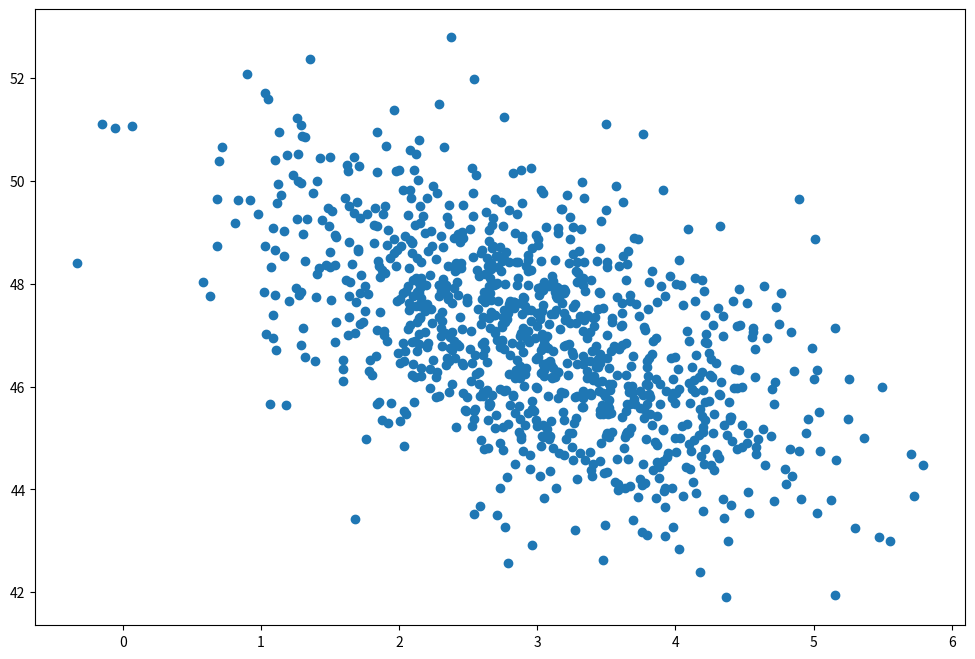

This chart was generated by the following Python code:
# -*- coding: utf-8 -*-
# ---
# jupyter:
#   jupytext:
#     formats: ipynb,py:percent
#     text_representation:
#       extension: .py
#       format_name: percent
#       format_version: '1.3'
#       jupytext_version: 1.13.0
#   kernelspec:
#     display_name: Python 3 (ipykernel)
#     language: python
#     name: python3
# ---

# %% [markdown] slideshow={"slide_type": "slide"}
# <img src="img/python-logo-notext.svg"
#      style="display:block;margin:auto;width:10%"/>
# <h1 style="text-align:center;">Einführung in Python: Grundlagen</h1>
# <h2 style="text-align:center;">Coding Akademie München GmbH</h2>
# <br/>
# <div style="text-align:center;">Dr. Matthias Hölzl</div>
# <div style="text-align:center;">Allaithy Raed</div>

# %% [markdown] slideshow={"slide_type": "slide"}
# # Python und Jupyter Notebooks
#
# Wir beginnen mit einer kurzen Einführung in die Arbeitsweise von Python und Jypyter Notebooks.

# %% [markdown] slideshow={"slide_type": "subslide"}
# ## Compiler (C++)
#
# <img src="img/compiler.svg" style="width:60%;margin:auto"/>

# %% [markdown] slideshow={"slide_type": "subslide"}
# ## Interpreter (Python)
#
# <img src="img/interpreter.svg" style="width:60%;margin:auto"/>
#

# %% [markdown] slideshow={"slide_type": "subslide"}
# ## Jupyter Notebooks
#
# <img src="img/jupyter-notebook.svg" style="width:60%;margin:auto"/>

# %% pycharm={"name": "#%%\n"} slideshow={"slide_type": "subslide"}
import numpy as np
import matplotlib.pyplot as plt

page_load_time = np.random.normal(3.0, 1.0, 1000)
purchase_amount = np.random.normal(50.0, 1.5, 1000) - page_load_time

plt.figure(figsize=(12, 8))
plt.scatter(page_load_time, purchase_amount)


# %% [markdown] slideshow={"slide_type": "slide"}
# # Woraus besteht ein Programm?
#
# Wir wollen ein Programm schreiben, das 
#
# ```
# Hello, world!
# ```
#
# auf dem Bildschirm ausgibt.
#
# Was benötigen wir dazu?

# %% [markdown] slideshow={"slide_type": "subslide"}
# Was benötigen wir dazu?
#
# - Daten 
#     - den Text `Hello, world!`
# - Anweisungen
#     - *Gib den folgenden Text auf dem Bildschirm aus*
# - Kommentare
#     - Hinweise für den Programmierer, werden von Python ignoriert

# %% [markdown] slideshow={"slide_type": "subslide"}
# ## Kommentare
#
# - `#` gefolgt von beliebigem Text
# - bis zum Ende der Zeile

# %% pycharm={"name": "#%%\n"}
# Das ist ein Kommentar.
# Alle Zeilen in dieser Zelle werden
# von Python ignoriert.


# %% [markdown] slideshow={"slide_type": "subslide"}
# # Daten
#
# - Zahlen: `123`, `3.141592`
# - Text (Strings): `'Das ist ein Text'`, `"Hello, world!"`

# %% pycharm={"name": "#%%\n"} slideshow={"slide_type": "subslide"}
# Die Zahl 123
123


# %% pycharm={"name": "#%%\n"}
# Die Zahl Pi = 3.141592
3.141592


# %% pycharm={"name": "#%%\n"} slideshow={"slide_type": "subslide"}
# Der Text 'Das ist ein Text'
"Das ist ein Text"


# %% pycharm={"name": "#%%\n"}
# Der Text 'Hello, world!'
"Hello, world!"


# %% pycharm={"name": "#%%\n"}
"""Auch ein Text.
Der über mehrere Zeilen geht."""


# %% [markdown] slideshow={"slide_type": "slide"}
# ## Anzeige von Werten
#
# - Jupyter Notebooks geben den letzten Wert jeder Zelle auf dem Bildschirm aus
# - Das passiert in "normalen" Python-Programmen nicht!
#   - Wenn sie als Programme ausgeführt werden
#   - Der interaktive Interpreter verhält sich ähnlich wie Notebooks

# %% pycharm={"name": "#%%\n"} slideshow={"slide_type": "subslide"}
123


# %% [markdown]
# Um die Ausgabe des letzten Wertes einer Zeile in Jupyter zu unterbinden kann man
# die Zeile mit einem Strichpunkt beenden:

# %% pycharm={"name": "#%%\n"}
123


# %% [markdown] slideshow={"slide_type": "slide"}
# ## Mehrere Berechnungen

# %% pycharm={"name": "#%%\n"}
2 * 3 + 4
5 + 6 * 7


# %% pycharm={"name": "#%%\n"}
2 * 3 + 4


# %% pycharm={"name": "#%%\n"}
5 + 6 * 7


# %% [markdown] slideshow={"slide_type": "subslide"}
# Wie kann man die Werte mehrerer Berechnungen in einer Zelle anzeigen?

# %% [markdown] slideshow={"slide_type": "slide"}
# # Anweisungen
#
# `print(...)` gibt den in Klammern eingeschlossenen Text auf dem Bildschirm aus

# %% pycharm={"name": "#%%\n"}
print("Hello, world!")


# %% [markdown]
# Vergleichen Sie die Ausgabe mit der folgenden Zelle:

# %% pycharm={"name": "#%%\n"}
"Hello, world!"


# %% [markdown] slideshow={"slide_type": "subslide"}
# - Den in Klammern eingeschlossenen Text nennt man das *Argument*
# - Man kann auch Zahlen und andere Werte mit `print` ausgeben.

# %% pycharm={"name": "#%%\n"}
print(234)


# %% pycharm={"name": "#%%\n"} slideshow={"slide_type": "-"}
print(1.1)


# %% pycharm={"name": "#%%\n"} slideshow={"slide_type": "subslide"}
print(2 * 3 + 4)
print(5 + 6 * 7)


# %% pycharm={"name": "#%%\n"} slideshow={"slide_type": "subslide"}
print(1 + 1)
2 + 2
print(3 + 3)
4 + 4
print(5 + 5)
6 + 6


# %% pycharm={"name": "#%%\n"} slideshow={"slide_type": "subslide"}
print("Hello, world!")


# %% [markdown] slideshow={"slide_type": "subslide"}
# ## Mini-Workshop
#
# - Notebook `010x-Workshop Einführung in Python`
# - Abschnitt "Einleitung"

# %% [markdown] slideshow={"slide_type": "slide"}
# ## Ausdrucken mehrerer Werte in einer Zeile
#
# Einer `print()`-Anweisung können mehrere Argumente übergeben werden.
# - Die Argumente werden durch Kommata getrennt
# - Alle Argumente werden in einer Zeile ausgegeben, mit Leerzeichen zwischen den Argumenten.

# %% pycharm={"name": "#%%\n"}
print("Der Wert von 1 + 1 ist", 1 + 1, ".")


# %% [markdown] slideshow={"slide_type": "subslide"}
# Durch Angabe eines *benannten Arguments* `sep=''` kann die Ausgabe der Leerzeichen unterdrückt werden:

# %% pycharm={"name": "#%%\n"}
print("Der Wert von 1 + 1 ist", 1 + 1, ".", sep="")


# %% pycharm={"name": "#%%\n"}
print("Der Wert von 1 + 1 ist ", 1 + 1, ".", sep="")


# %% [markdown] slideshow={"slide_type": "subslide"}
# Es sind auch beliebige andere Strings als Wert des Arguments `sep` zulässig:

# %% pycharm={"name": "#%%\n"}
# CSV (nicht empfehlenswert)
print(1, 3, 7.5, 2, sep=",")


# %% pycharm={"name": "#%%\n"}
# Uh, oh
print(1, 3, 7.5, 2, "who, me?", sep=",")


# %% [markdown] slideshow={"slide_type": "slide"}
# # Zahlen und Mathematik
#
# - Ganze Zahlen: `1`, `837`, `-12`
# - Gleitkommazahlen: `0.5`, `123.4`, `-0.01`
# - Rechenoperationen: 
#     - Addition: `+`
#     - Subtraktion: `-`
#     - Multiplikation: `*`
#     - Division: `/`

# %% [markdown] slideshow={"slide_type": "subslide"}
# ## Python als Taschenrechner

# %% pycharm={"name": "#%%\n"}
17 + 4


# %% pycharm={"name": "#%%\n"}
1 + 4 * 4 + (3 - 1) * (1 + 1)


# %% [markdown] slideshow={"slide_type": "subslide"}
# ## Arten von Zahlen
#
# - Python unterscheidet ganze Zahlen und Gleitkommazahlen:
#     - `1` ist eine ganze Zahl (`int`)
#     - `1.0` ist eine Gleitkommazahl (`float`)
# - Mit `type(...)` kann man den Typ des Arguments erfahren:

# %% pycharm={"name": "#%%\n"} slideshow={"slide_type": "subslide"}
type(1)


# %% pycharm={"name": "#%%\n"}
type(1.0)


# %% pycharm={"name": "#%%\n"}
type("1")


# %% [markdown] slideshow={"slide_type": "subslide"}
# Ganze Zahlen in Python haben keine (praktisch relevante) Obergrenze:

# %% pycharm={"name": "#%%\n"} slideshow={"slide_type": ""}
10000000000000000000000000000000000000000000000000 + 500


# %% pycharm={"name": "#%%\n"} slideshow={"slide_type": ""}
type(10000000000000000000000000000000000000000000000000)


# %% [markdown] slideshow={"slide_type": "subslide"}
# ## Mini-Workshop
#
# - Notebook `010x-Workshop Einführung in Python`
# - Abschnitt "Zahlen und Mathematik"

# %% [markdown] slideshow={"slide_type": "slide"}
# ## Rechenoperationen
#
# | Operator | Operation            |
# |:--------:|:---------------------|
# | +        | Summe                |
# | -        | Differenz            |
# | *        | Multiplikation       |
# | /        | Division             |
# | **       | Potenz               |
# | %        | Modulo, Rest         |
# | //       | ganzzahlige Division |

# %% [markdown] slideshow={"slide_type": "subslide"}
# ### Division

# %% pycharm={"name": "#%%\n"}
4 / 2


# %% pycharm={"name": "#%%\n"}
20 / 7


# %% pycharm={"name": "#%%\n"} slideshow={"slide_type": "subslide"}
# // und % können zur Division mit Rest verwendet werden:
20 // 7  # Wie oft geht 7 in 20?


# %% pycharm={"name": "#%%\n"}
20 % 7  # Welcher Rest bleibt dabei?


# %% pycharm={"name": "#%%\n"}
(20 // 7) * 7 + (20 % 7)


# %% [markdown] slideshow={"slide_type": "subslide"}
# `/` ist links-assoziativ (genau wie `//`, `%`, `+`, `-`, `*`)

# %% pycharm={"name": "#%%\n"}
20 / 5 / 2


# %% pycharm={"name": "#%%\n"}
# Besser:
(20 / 5) / 2


# %% pycharm={"name": "#%%\n"}
20 / (5 / 2)


# %% [markdown] slideshow={"slide_type": "subslide"}
# ### Exponentiation (Potenz)

# %% pycharm={"name": "#%%\n"}
2 ** 3


# %% pycharm={"name": "#%%\n"}
2 * 2 * 2


# %% pycharm={"name": "#%%\n"}
2 ** 4


# %% pycharm={"name": "#%%\n"}
2 * 2 * 2 * 2


# %% [markdown] slideshow={"slide_type": "subslide"}
# `**` ist rechts-assoziativ
#
# $2^{(2^3)} = 2^8 = 256 \qquad$
# $(2^2)^3 = 4^3 = 64$

# %% pycharm={"name": "#%%\n"}
2 ** 2 ** 3


# %% pycharm={"name": "#%%\n"}
2 ** (2 ** 3)


# %% pycharm={"name": "#%%\n"}
(2 ** 2) ** 3


# %% [markdown] slideshow={"slide_type": "subslide"}
# Der `**` Operator kann auch zum Wurzelziehen verwendet werden:
#
# $\sqrt{4} = 4^{1/2} = 2\qquad$
# $\sqrt{9} = 9^{1/2} = 3\qquad$
# $\sqrt{2} = 2^{1/2} \approx 1.4142\qquad$

# %% pycharm={"name": "#%%\n"}
4 ** 0.5


# %% pycharm={"name": "#%%\n"}
9 ** 0.5


# %% pycharm={"name": "#%%\n"}
2 ** 0.5


# %% [markdown] slideshow={"slide_type": "slide"}
# # Variablen
#
# Wir wollen einen Zaun um unser neues Grundstück bauen.
#
# <img src="img/fence.svg" style="display:block;margin:auto;width:50%"/>

# %% [markdown] slideshow={"slide_type": "subslide"}
# <img src="img/fence.svg" style="vertical-align:top;overflow:auto;float:right;width:25%"/>
#
# Die gemessenen Längen sind:
# - Birkenweg: 20m
# - Fichtengasse: 30m
#
# Wie lange muss unser Zaun sein?

# %% pycharm={"name": "#%%\n"}
20 + 30 + (20 ** 2 + 30 ** 2) ** 0.5


# %% [markdown] slideshow={"slide_type": "subslide"}
# <img src="img/fence.svg" style="vertical-align:top;overflow:auto;float:right;width:25%"/>
#
# Die gemessenen Längen sind:
# - Birkenweg: 20m
# - Fichtengasse: 30m
#
# Wie lange muss unser Zaun sein?

# %% pycharm={"name": "#%%\n"}
länge_birkenweg = 20
länge_fichtengasse = 30
länge_hauptstr = (länge_birkenweg ** 2 + länge_fichtengasse ** 2) ** 0.5
länge_gesamt = länge_birkenweg + länge_fichtengasse + länge_hauptstr
ergebniss = länge_gesamt

# %% [markdown] slideshow={"slide_type": "slide"}
# ## Genauere Beschreibung von Variablen
#
# <img src="img/variables-01.svg" style="float:right;margin:auto;width:50%"/>
#
# Eine *Variable* ist
# - ein <span style="color:red;">"Verweis"</span> auf ein "Objekt"
# - der einen <span style="color:red;">Namen</span> hat.
#
# <span style="color:blue;">Ein Objekt</span> kann von <span style="color:blue;">mehreren Variablen</span><br/>
# referenziert werden!

# %% [markdown] slideshow={"slide_type": "subslide"}
# <img src="img/variables-01.svg" style="float:right;margin:auto;width:50%"/>
#
# Einve Variable wird
# - erzeugt durch `name = wert`
# - gelesen durch `name`
# - geändert durch `name = wert`
#
# Erzeugen und Ändern von Variablen<br/>
# sind *Anweisungen*.

# %% pycharm={"name": "#%%\n"} slideshow={"slide_type": "subslide"}
länge_birkenweg = 20
print(länge_birkenweg)
länge_birkenweg = 25
print(länge_birkenweg)


# %% [markdown] slideshow={"slide_type": "slide"}
# ## Eigenschaften von Variablen in Python
#
# - Eine Variable kann Werte mit beliebigem Datentyp speichern
#     - Es gibt keine `int`-Variablen, etc.
#     - Man sagt: Python ist dynamisch getypt
# - Variablen müssen erzeugt worden sein, bevor sie verwendet werden
# - Man kann Variablen neue Werte zuweisen
#     - Dabei kann der *alte Wert* der Variablen auf der rechten Seite verwendet werden:<br/> `jobs = jobs + 1`

# %% pycharm={"name": "#%%\n"} slideshow={"slide_type": "subslide"}
x = "Hallo!"
print(x)
x = 123
print(x)
x = x + 1
print(x)
x += 1
print(x)


# %% pycharm={"name": "#%%\n"} slideshow={"slide_type": "subslide"}
# print(diese_variable_gibt_es_nicht)


# %% pycharm={"name": "#%%\n"}
# nonono = nonono + 1


# %% [markdown] slideshow={"slide_type": "slide"}
# ## Variablennamen in Python
#
# - Fangen mit einem Buchstaben oder Unterstrich `_` an
#     - Umlaute gelten auch als Buchstaben
# - Können Ziffern, Buchstaben und Unterstriche `_` enthalten
# - Können viele andere Unicode-Zeichen enthalten
#     - Es ist aber meist besser, das zu vermeiden...
# - Groß- und Kleinschreibung wird unterschieden
#     - `A` ist eine andere Variable als `a`
#     

# %% [markdown] slideshow={"slide_type": "subslide"}
# ### Stil
#
# - Variablennamen werden klein geschrieben
#     - Außer konstanten Variablen: `CONSTANT_VAR`
# - Bestandteile werden durch Unterstriche `_` getrennt
#     - Dieser Stil nennt sich Snake-Case
# - Variablen, die mit zwei Unterstrichen anfangen und aufhören haben typischerweise eine spezielle Bedeutung (*Dunders*):
#     - `__class__`, `__name__`
#     - Normale benutzerdefinierte Variablen sollten nicht als Dunders benannt werden

# %% pycharm={"name": "#%%\n"} slideshow={"slide_type": "subslide"}
print(__name__)
print(type(__name__))


# %% pycharm={"name": "#%%\n"}
# Bitte nicht nachmachen, obwohl es möglich ist:
__my_var__ = 123


# %% pycharm={"name": "#%%\n"}
__my_var__


# %% [markdown] slideshow={"slide_type": "subslide"}
# - Manchmal werden "private" Variablen mit einem führenden Unterstrich geschrieben: `_my_var`
#     - Das ist (für globale Variablen) besonders in älterem Code verbreitet
#     - In Klassen gibt es weitere Konventionen
# - Die meisten Python-Projekte folgen den Konventionen in [PEP 8](https://www.python.org/dev/peps/pep-0008/#naming-conventions)

# %% pycharm={"name": "#%%\n"}
_my_var = 234


# %% pycharm={"name": "#%%\n"}
_my_var


# %% pycharm={"name": "#%%\n"} slideshow={"slide_type": "subslide"}
variable_1 = 123
VARIABLE_1 = 234
Variable_1 = 345
variablE_1 = 456


# %% pycharm={"name": "#%%\n"}
print(variable_1)
print(VARIABLE_1)
print(Variable_1)
print(variablE_1)


# %% pycharm={"name": "#%%\n"} slideshow={"slide_type": "subslide"}
_my_var = 1
print(_my_var)
_my_var = _my_var + 5
print(_my_var)


# %% pycharm={"name": "#%%\n"} slideshow={"slide_type": "subslide"}
größenmaßstäbe_der_fußgängerübergänge = 0.3
größenmaßstäbe_der_fußgängerübergänge


# %% pycharm={"name": "#%%\n"}
# me@foo = 1


# %% pycharm={"name": "#%%\n"} slideshow={"slide_type": "subslide"}
α = 0.2
β = 0.7
γ = α ** 2 + 3 * β ** 2
print(γ)
αβγ = α * β * γ
print(αβγ)
Σ = 1 + 2 + 3
print(Σ)
# ∑ = 1 + 2 + 3 # Unzulässig!


# %% [markdown] slideshow={"slide_type": "subslide"}
# ## Mini-Workshop
#
# - Notebook `010x-Workshop Einführung in Python`
# - Abschnitt "Piraten"

# %% [markdown] slideshow={"slide_type": "slide"}
# ## Zuweisung an mehrere Variablen
#
# In Python können mehrere Variablen gleichzeitig definiert bzw. mit neuen Werten versehen werden:

# %% pycharm={"name": "#%%\n"}
a, b = 1, 2
print(a)
print(b)


# %% [markdown] slideshow={"slide_type": "slide"}
# # Funktionen
#
# Wir haben eine Firma zum Einzäunen dreieckiger Grundstücke gegründet.
#
# Für jedes von Straßen $A$, $B$ und $C$ begrenze Grundstück berechnen wir:

# %% pycharm={"name": "#%%\n"}
länge_a = 10  # Beispielwert
länge_b = 40  # Beispielwert
länge_c = (länge_a ** 2 + länge_b ** 2) ** 0.5
länge_gesamt = länge_a + länge_b + länge_c
print(länge_gesamt)


# %% [markdown]
# Können wir das etwas eleganter gestalten?

# %% [markdown] slideshow={"slide_type": "subslide"}
# ## Satz von Pythagoras
#
# Wir berechnen die Länge von $C$ aus $A$ und $B$ immer nach dem Satz von Pythagoras: $C = \sqrt{A^2 + B^2}$.
#
# Das können wir in Python durch eine *Funktion* ausdrücken:

# %% pycharm={"name": "#%%\n"} slideshow={"slide_type": "subslide"}
def pythagoras(a, b):
    c = (a ** 2 + b ** 2) ** 0.5
    return c



# %% pycharm={"name": "#%%\n"}
pythagoras(3, 4)


# %% pycharm={"name": "#%%\n"}
pythagoras(1, 1)


# %% [markdown] slideshow={"slide_type": "slide"}
# ## Funktionsdefinition
# - Schlüsselwort `def`
# - Name der Funktion
# - Parameter der Funktion, in Klammern; Doppelpunkt
# - Rumpf der Funktion, einen Tabulator eingerückt
# - Im Rumpf können die Parameter wie Variablen verwendet werden
# - Schlüsselwort `return`
#     - Beendet die Funktion
#     - Bestimmt welcher Wert zurückgegeben wird

# %% pycharm={"name": "#%%\n"} slideshow={"slide_type": "subslide"}
def pythagoras(a, b):
    quadratsumme = a ** 2 + b ** 2
    return quadratsumme ** 0.5



# %% [markdown] slideshow={"slide_type": "slide"}
# ## Funktionsaufruf
#
# - Name der Funktion
# - Argumente des Aufrufs, in Klammern
# - Ein Argument für jeden Parameter

# %% pycharm={"name": "#%%\n"}
pythagoras(3, 4)


# %% [markdown] slideshow={"slide_type": "subslide"}
# ## Zurück zur Zaunlänge
#
# - Wir haben bis jetzt die Länge der dritten Seite unseres Grundstücks berechnet.
# - Wir brauchen noch eine Funktion, die die Gesamtlänge ausrechnet:

# %% pycharm={"name": "#%%\n"}
def gesamtlänge(x, y):
    z = pythagoras(x, y)
    länge = x + y + z
    return länge



# %% [markdown] slideshow={"slide_type": "subslide"}
# Damit können wir unser Problem vereinfachen:

# %% pycharm={"name": "#%%\n"}
länge_a = 10  # Beispielwert
länge_b = 40  # Beispielwert
print(gesamtlänge(länge_a, länge_b))


# %% [markdown] slideshow={"slide_type": "subslide"}
# ## Mini-Workshop
#
# - Notebook `010x-Workshop Einführung in Python`
# - Abschnitt "Spenden"
#

# %% [markdown] slideshow={"slide_type": "slide"}
# ## Import von Modulen
#
# Ein Großteil der Funktionalität von Python ist nicht direkt im Interpreter verfügbar sonder in Module (und Packages) ausgelagert. Mit der `import` Anweisung kann man dises Funktionalität verfügbar machen:

# %% pycharm={"name": "#%%\n"}
# Zusätzliche mathematische Funktionen:
import math


# %% [markdown] slideshow={"slide_type": "subslide"}
# Auf die Funktionen aus dem `math` Modul kann man dann mit der Syntax `math.floor` zugreifen:

# %% pycharm={"name": "#%%\n"}
math.floor(2.5)


# %% pycharm={"name": "#%%\n"}
math.floor(2.9)


# %% [markdown] slideshow={"slide_type": "subslide"}
# Die Funktion `pythagoras` steht im `math`-Modul unter dem Namen `hypot` zur Verfügung:

# %% pycharm={"name": "#%%\n"}
math.hypot(3, 4)


# %% [markdown] slideshow={"slide_type": "subslide"}
# Damit können wir die Funktion `gesamtlänge` ohne die Hilfsfunktion `pythagoras` schreiben:

# %% pycharm={"name": "#%%\n"}
def gesamtlänge(x, y):
    z = math.hypot(x, y)
    länge = x + y + z
    return länge



# %% pycharm={"name": "#%%\n"}
gesamtlänge(3, 4)


# %% [markdown] slideshow={"slide_type": "slide"}
# ## Andere Arten von Zahlen
#
# Python bietet noch weitere Arten von Zahlen für spezielle Anwendungen
#
# - Dezimalzahlen mit beliebiger Genauigkeit
# - Komplexe Zahlen
# - Ganze Zahlen mit fixer Größe (z.B. mit `numpy`)
# - Gleitkommazahlen mit unterschiedlicher Größe (`numpy`)

# %% pycharm={"name": "#%%\n"} slideshow={"slide_type": "subslide"}
1.1 * 100


# %% pycharm={"name": "#%%\n"}
import decimal

decimal.Decimal("1.1") * 100


# %% pycharm={"name": "#%%\n"} slideshow={"slide_type": "subslide"}
(1 + 1j) * (1 + 1j)


# %% pycharm={"name": "#%%\n"}
1j * 1j


# %% [markdown] slideshow={"slide_type": "slide"}
# ## Funktionen ohne Argumente
#
# - Eine Funktion kann auch ohne formale Parameter definiert werden.
# - Sowohl bei der Definition, als auch beim Aufruf müssen die Klammern trotzdem angegeben werden.

# %% pycharm={"name": "#%%\n"} slideshow={"slide_type": "subslide"}
def null():
    return 0



# %% pycharm={"name": "#%%\n"}
null()


# %% pycharm={"name": "#%%\n"}
# Fehler: 'Aufruf' ohne Klammern
null
# plus_eins(null)


# %% [markdown] slideshow={"slide_type": "slide"}
# # Funktionen mit Seiteneffekten
#
# Funktionene können
#
# - Werte berechnen: `quadratsumme(3, 4)`
# - Seiteneffekte haben: `print("Hans")`

# %% pycharm={"name": "#%%\n"}
type(print("Hans"))


# %% [markdown] slideshow={"slide_type": "subslide"}
# ### Der Wert `None`
#
# Der Rückgabewert der Funktion `print()` ist der spezielle Wert `None`.
# - Jupyter druckt `None` nicht als Wert einer Zelle aus:

# %% pycharm={"name": "#%%\n"}
None


# %% pycharm={"name": "#%%\n"}
print(None)


# %% pycharm={"name": "#%%\n"}
print(print("Hans"))


# %% [markdown] slideshow={"slide_type": "subslide"}
# - Funktionen können Seiteneffekte haben
#     - Z.B. durch Aufruf von `print`
# - Diese werden ausgeführt, wenn ein Funktionsaufruf ausgewertet wird
# - Auch Funktionen mit Seiteneffekten geben einen Wert zurück
#     - Oft ist das der spezielle Wert `None`
#     - Wenn eine Funktion `None` zurückgibt brauchen wir keine explizite `return`-Anweisung

# %% pycharm={"name": "#%%\n"} slideshow={"slide_type": "subslide"}
def say_hello():
    print("Hello, world!")
    print("Today is a great day!")



# %% pycharm={"name": "#%%\n"}
say_hello()


# %% [markdown] slideshow={"slide_type": "subslide"}
# ## Mini-Workshop
#
# - Notebook `010x-Workshop Einführung in Python`
# - Abschnitt "Piraten, Teil 2"
#

# %% [markdown] slideshow={"slide_type": "slide"}
# ## Default-Argumente
#
# Funktionsparameter können einen Default-Wert haben.
# - Der Default-Wert wird mit der Syntax `parameter=wert` angegeben
# - Wird das entsprechende Argument nicht übergeben so wird der Default-Wert eingesetzt
# - Hat ein Parameter einen Default-Wert, so müssen alle rechts davon stehenden Werte ebenfalls einen haben

# %% pycharm={"name": "#%%\n"} slideshow={"slide_type": "subslide"}
def add_weighted(a, b=0, c=0):
    return a + 2 * b + 3 * c



# %% pycharm={"name": "#%%\n"}
print(add_weighted(2))
print(add_weighted(2, 3))
print(add_weighted(2, 3, 4))


# %% [markdown] slideshow={"slide_type": "slide"}
# ## Aufruf mit benannten Argumenten
#
# Beim Aufruf einer Funktion kann der Parametername in der Form `parameter=wert` angegeben werden.
# - Der entsprechende Wert wird dann für den benannten Parameter eingesetzt
# - Werden alle Parameter benannt, so wird der Aufruf unabhängig von der Parameterreihenfolge

# %% pycharm={"name": "#%%\n"} slideshow={"slide_type": "subslide"}
def say_hi(person, greeting="Hi"):
    print(greeting, " ", person, "!", sep="")



# %% pycharm={"name": "#%%\n"}
say_hi("Jill")
say_hi("Jack", "Good morning")


# %% pycharm={"name": "#%%\n"}
say_hi(greeting="Heya", person="Betty")


# %% pycharm={"name": "#%%\n"} slideshow={"slide_type": "subslide"}
def add_weighted(a, b=0, c=0):
    return a + 2 * b + 3 * c



# %% pycharm={"name": "#%%\n"} slideshow={"slide_type": ""}
add_weighted(c=2, a=1)


# %% pycharm={"name": "#%%\n"}
add_weighted(5, c=7)


# %% [markdown] slideshow={"slide_type": "slide"}
# ## Typannotationen
#
# Python erlaubt es die Typen von Funktionsargumenten und den Rückgabetyp einer Funktion anzugeben:

# %% pycharm={"name": "#%%\n"}
def mult(a: int, b: float) -> float:
    return a * b



# %% pycharm={"name": "#%%\n"}
mult(3, 2.0)


# %% [markdown] slideshow={"slide_type": "subslide"}
# Typannotationen dienen lediglich zur Dokumentation und werden von Python ignoriert:

# %% pycharm={"name": "#%%\n"}
mult("a", 3)


# %% [markdown] slideshow={"slide_type": "slide"}
# ## Docstrings
#
# Jede Funktion in Python kann dokumentiert werden, indem ein String-Literal als erstes Element im Rumpf angegeben wird. Meistens wird dafür ein `"""`-String verwendet:

# %% pycharm={"name": "#%%\n"} slideshow={"slide_type": "subslide"}
def my_fun(x):
    """
    Zeigt dem Benutzer den Wert von x an

    Verwendung:
    > my_fun(123)
    """
    print("Das Argument x hat den Wert", x)



# %% pycharm={"name": "#%%\n"}
my_fun(123)


# %% [markdown] slideshow={"slide_type": "subslide"}
# Konventionen für Docstrings finden sich in [PEP 257](https://www.python.org/dev/peps/pep-0257/).

# %% [markdown] slideshow={"slide_type": "subslide"}
# Der Docstring einer Funktion kann mit `help()` ausgegeben werden:

# %% pycharm={"name": "#%%\n"}
help(my_fun)


# %% [markdown] slideshow={"slide_type": "subslide"}
# In Jupyter kann man den Docstring einer Funktion durch ein vorangestelltes oder nachgestelltes Fragezeichen anzeigen lassen:

# %% pycharm={"name": "#%%\n"}
# # ?my_fun


# %% pycharm={"name": "#%%\n"}
# # my_fun?


# %% [markdown] slideshow={"slide_type": "subslide"}
# Oft verwendet man statt dessen Shift-Tab:

# %% pycharm={"name": "#%%\n"}
my_fun


# %% [markdown] slideshow={"slide_type": "subslide"}
# Bei Funktionen mit langen Docstrings kann man durch zweimaliges Drücken von `Shift-Tab` auf die ausführliche Anzeigeform umschalten:

# %% pycharm={"name": "#%%\n"}
my_fun


# %% pycharm={"name": "#%%\n"}
print


# %% [markdown] slideshow={"slide_type": "subslide"}
# ## Signatur
#
# Die Anzahl, Namen, Default-Werte (und evtl. Typen) einer Funktion nennt man ihre *Signatur*.
#
# Jupyter zeigt u.a. die Signatur einer Funktion an, wenn man `Shift-Tab` eingibt:

# %% pycharm={"name": "#%%\n"}
# Shift-Tab zum Anzeigen der Signatur:
say_hi


# %% pycharm={"name": "#%%\n"}
def add_ints(m: int, n: int) -> int:
    return m + n



# %% pycharm={"name": "#%%\n"}
add_ints


# %% [markdown] slideshow={"slide_type": "slide"}
# ## Mehrere Rückgabewerte
#
# Wie oben gezeigt kann man mehrere Variablen in einem Schritt definieren:

# %% pycharm={"name": "#%%\n"}
ergebnis, rest = 10, 2


# %% pycharm={"name": "#%%\n"}
print(ergebnis)
print(rest)


# %% [markdown] slideshow={"slide_type": "subslide"}
# - Besonders hilfreich ist das für Funktionen die mehrere eng zusammenhängende Werte berechnen.
# - Man kann mit `return wert1, wert2` mehrere Werte zurückgeben

# %% pycharm={"name": "#%%\n"}
def zwei_werte(a, b):
    return a + 1, b + 2



# %% pycharm={"name": "#%%\n"}
erster_wert, zweiter_wert = zwei_werte(1, 2)
print(erster_wert)
print(zweiter_wert)


# %% pycharm={"name": "#%%\n"} slideshow={"slide_type": "subslide"}
def division_mit_rest(m, n):
    ergebnis = m // n
    rest = m % n
    return ergebnis, rest



# %% pycharm={"name": "#%%\n"}
e, r = division_mit_rest(17, 7)
print(e)
print(r)


# %% pycharm={"name": "#%%\n"} slideshow={"slide_type": ""}
# Kürzer
def division_mit_rest_2(m, n):
    return m // n, m % n



# %% pycharm={"name": "#%%\n"}
e, r = division_mit_rest_2(17, 7)
print(e)
print(r)


# %% [markdown] slideshow={"slide_type": "subslide"}
# (In Python gibt es die eingebaute Funktion `divmod`, die diese Berechnung ausführt:)

# %% pycharm={"name": "#%%\n"}
e, r = divmod(17, 7)
print(e)
print(r)


# %% [markdown] slideshow={"slide_type": "subslide"}
# ## Mini-Workshop
#
# - Notebook `010x-Workshop Einführung in Python`
# - Abschnitt "Piraten, Teil 3"
